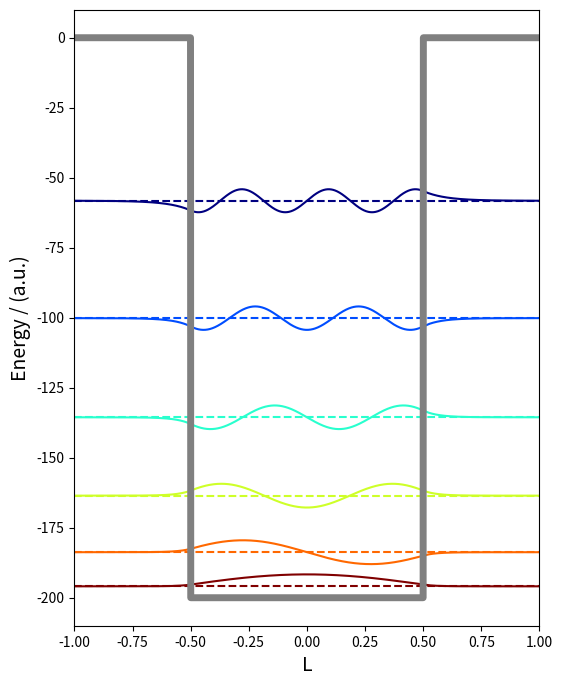

Here is the Python script that generated this plot:
import numpy as np
import scipy.linalg as spla
import matplotlib as mpl
import matplotlib.pyplot as plt

# atomic units
hbar = 1.0
m = 1.0
# set precision of numerical approximation
steps = 2000

D = 100.0
A = 1.0
W = A/2

# create x-vector from -A to A
xvec = np.linspace(-A, A, steps)
# get step size
h = xvec[1] - xvec[0]

def well_potential(W, x, D):
    pot = -D*(np.sign(x+W) - np.sign(x-W))
    return pot

U = well_potential(W, xvec, D)

# create Laplacian via 3 point finite-difference method
Laplacian = (-2.0*np.diag(np.ones(steps)) + \
             np.diag(np.ones(steps-1),1) + \
             np.diag(np.ones(steps-1),-1))/(float)(h**2)

# create the Hamiltonian
Hamiltonian = np.zeros((steps,steps))
[i,j] = np.indices(Hamiltonian.shape)
Hamiltonian[i==j] = U
Hamiltonian += (-0.5)*((hbar**2)/m)*Laplacian

def diagonalize_hamiltonian(Hamiltonian):
    return spla.eigh(Hamiltonian)

evals, evecs= diagonalize_hamiltonian(Hamiltonian)

print (" lowest bound state energies:")
for i in range(6):
    print ('E(%g) = %.2f'%(i+1,evals[i]))

fig, ax = plt.subplots(figsize=(6,8))
for i, v in enumerate(evecs.transpose()[:6]):
    #V_new, ScaleFactor = infinite_well_plot_scaling(evals, evecs, xvec, W)
    color = mpl.cm.jet_r((i)/(float)(6-1),1)
    ax.plot(xvec, 100*v + evals[i], c=color)
    ax.axhline(evals[i], c=color, ls='--')
ax.plot(xvec, U, c='gray', lw=5)
ax.set_xlim(xvec[0], xvec[-1])
#x.set_ylim(-evals[0], evals[6])
ax.set_xlabel('L', fontsize=14)
# set y label
ax.set_ylabel('Energy / (a.u.)', fontsize=14)